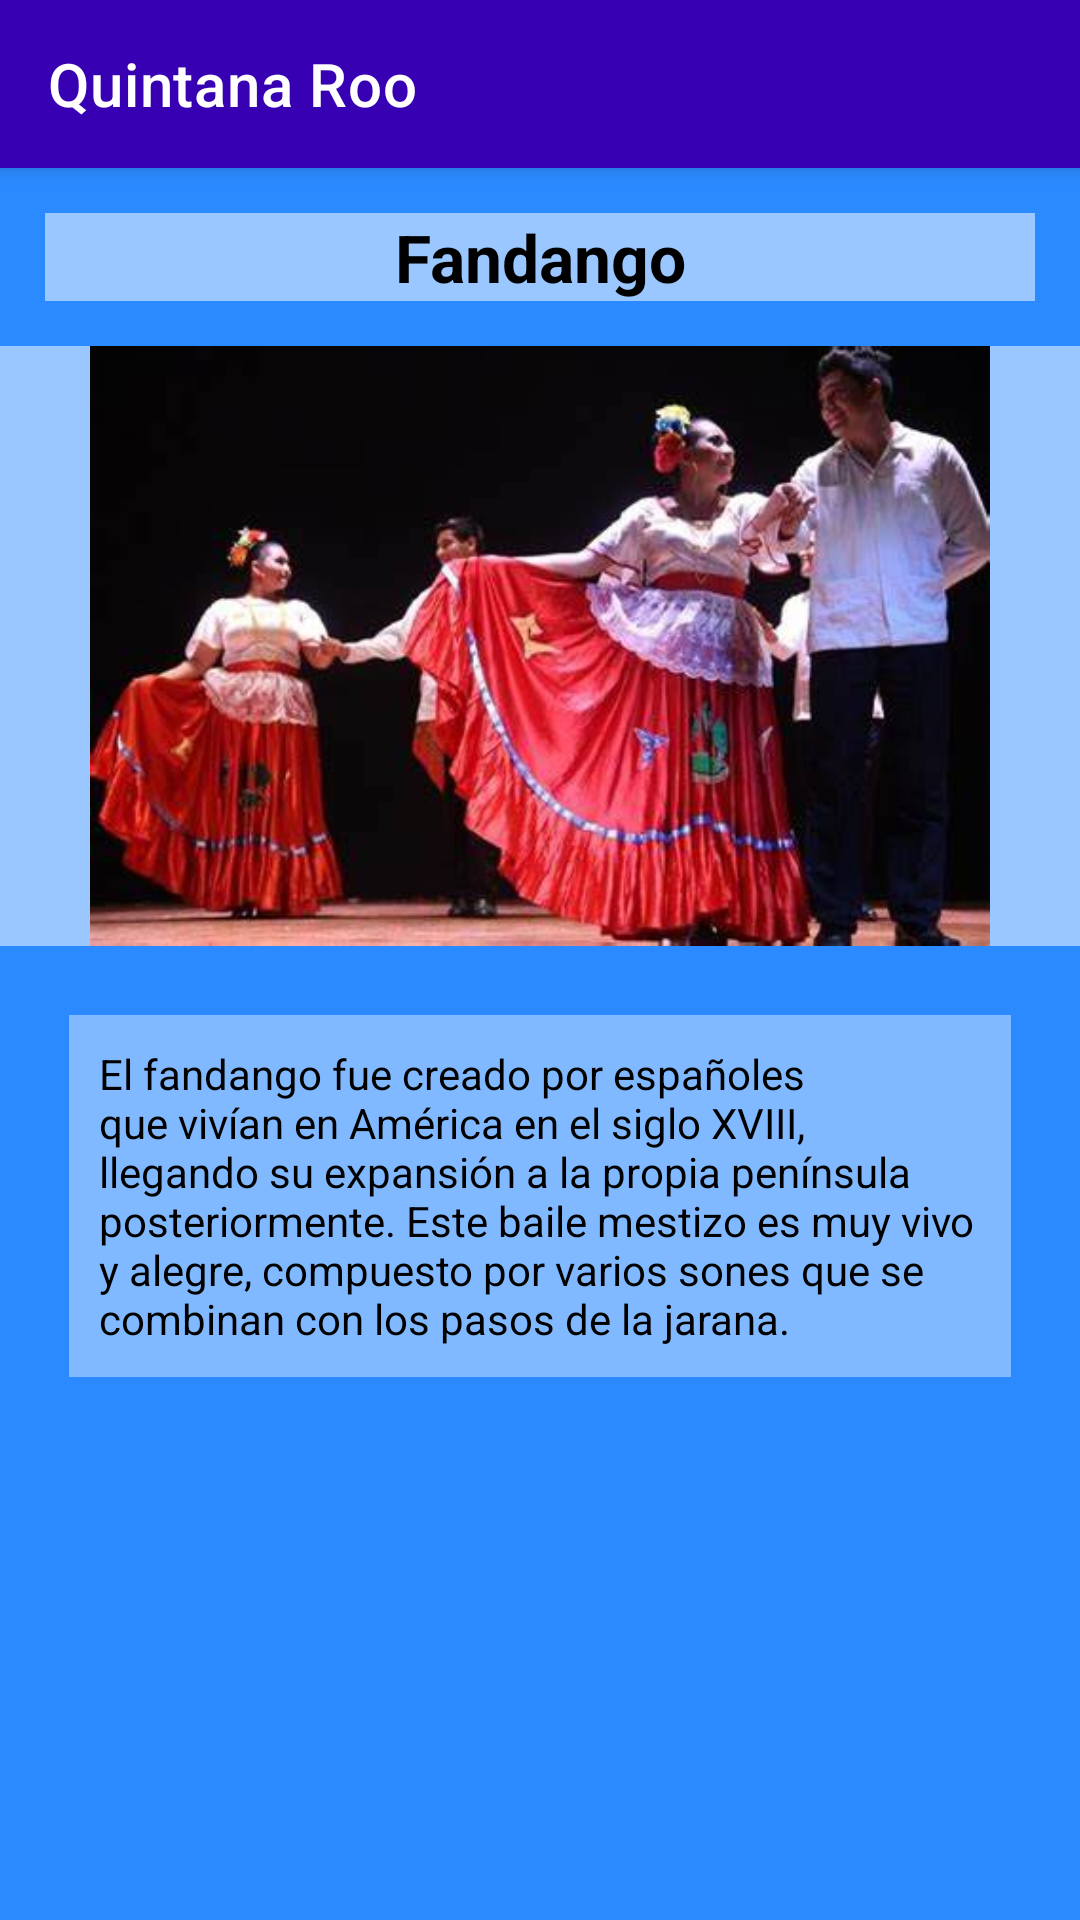

Here is an Android app screen rendered from its layout file. Give the layout XML and the strings, colors and styles it references.
<!-- AndroidManifest.xml: application theme Theme.FolclorMexicano -->
<!-- res/layout/activity_baile_qr6.xml -->
<?xml version="1.0" encoding="utf-8"?>
<LinearLayout xmlns:android="http://schemas.android.com/apk/res/android"
    xmlns:app="http://schemas.android.com/apk/res-auto"
    xmlns:tools="http://schemas.android.com/tools"
    android:layout_width="match_parent"
    android:layout_height="match_parent"
    android:background="@color/fondodefinitivo"
    android:orientation="vertical"
    tools:context=".baileQr6">

    <androidx.appcompat.widget.Toolbar
        android:layout_width="match_parent"
        android:layout_height="wrap_content"
        android:background="@color/design_default_color_primary_variant"
        android:elevation="4dp"
        android:textAlignment="center"
        app:title="@string/estado1"
        app:titleTextColor="@color/white"
        tools:ignore="MissingConstraints"></androidx.appcompat.widget.Toolbar>

    <TextView
        android:id="@+id/textView9"
        android:layout_width="match_parent"
        android:layout_height="wrap_content"
        android:layout_margin="15dp"
        android:background="#86FFFFFF"
        android:text="@string/BaileQr6"
        android:textAlignment="center"
        android:textAppearance="@style/TextAppearance.AppCompat.Large"
        android:textColor="@color/black"
        android:textStyle="bold" />

    <ImageView
        android:id="@+id/imageView2"
        android:layout_width="match_parent"
        android:layout_height="200dp"
        android:background="#86FFFFFF"
        app:srcCompat="@drawable/fandango" />

    <TextView
        android:id="@+id/textView10"
        android:layout_width="match_parent"
        android:layout_height="wrap_content"
        android:layout_margin="23dp"
        android:background="#66FFFFFF"
        android:padding="10dp"
        android:text="El fandango fue creado por españoles que vivían en América en el siglo XVIII, llegando su expansión a la propia península posteriormente. Este baile mestizo es muy vivo y alegre, compuesto por varios sones que se combinan con los pasos de la jarana."
        android:textAlignment="viewStart"
        android:textColor="@color/black" />

</LinearLayout>
<!-- resources referenced by this layout -->
<resources>
  <color name="black">#FF000000</color>
  <color name="fondodefinitivo">#2B8AFF</color>
  <color name="white">#FFFFFFFF</color>
  <!-- drawable fandango: jpg bitmap (drawable-v24, 23925 bytes) -->
  <string name="BaileQr6">Fandango</string>
  <string name="estado1">Quintana Roo</string>
  <style name="Theme.FolclorMexicano" parent="Theme.MaterialComponents.DayNight.NoActionBar">
          
          <item name="colorPrimary">@color/purple_500</item>
          <item name="colorPrimaryVariant">@color/purple_700</item>
          <item name="colorOnPrimary">@color/white</item>
          
          <item name="colorSecondary">@color/teal_200</item>
          <item name="colorSecondaryVariant">@color/teal_700</item>
          <item name="colorOnSecondary">@color/black</item>
          
          <item name="android:statusBarColor" tools:targetApi="l">?attr/colorPrimaryVariant</item>
          
      </style>
  <color name="purple_500">#FF6200EE</color>
  <color name="purple_700">#FF3700B3</color>
  <color name="teal_200">#FF03DAC5</color>
  <color name="teal_700">#FF018786</color>
</resources>
